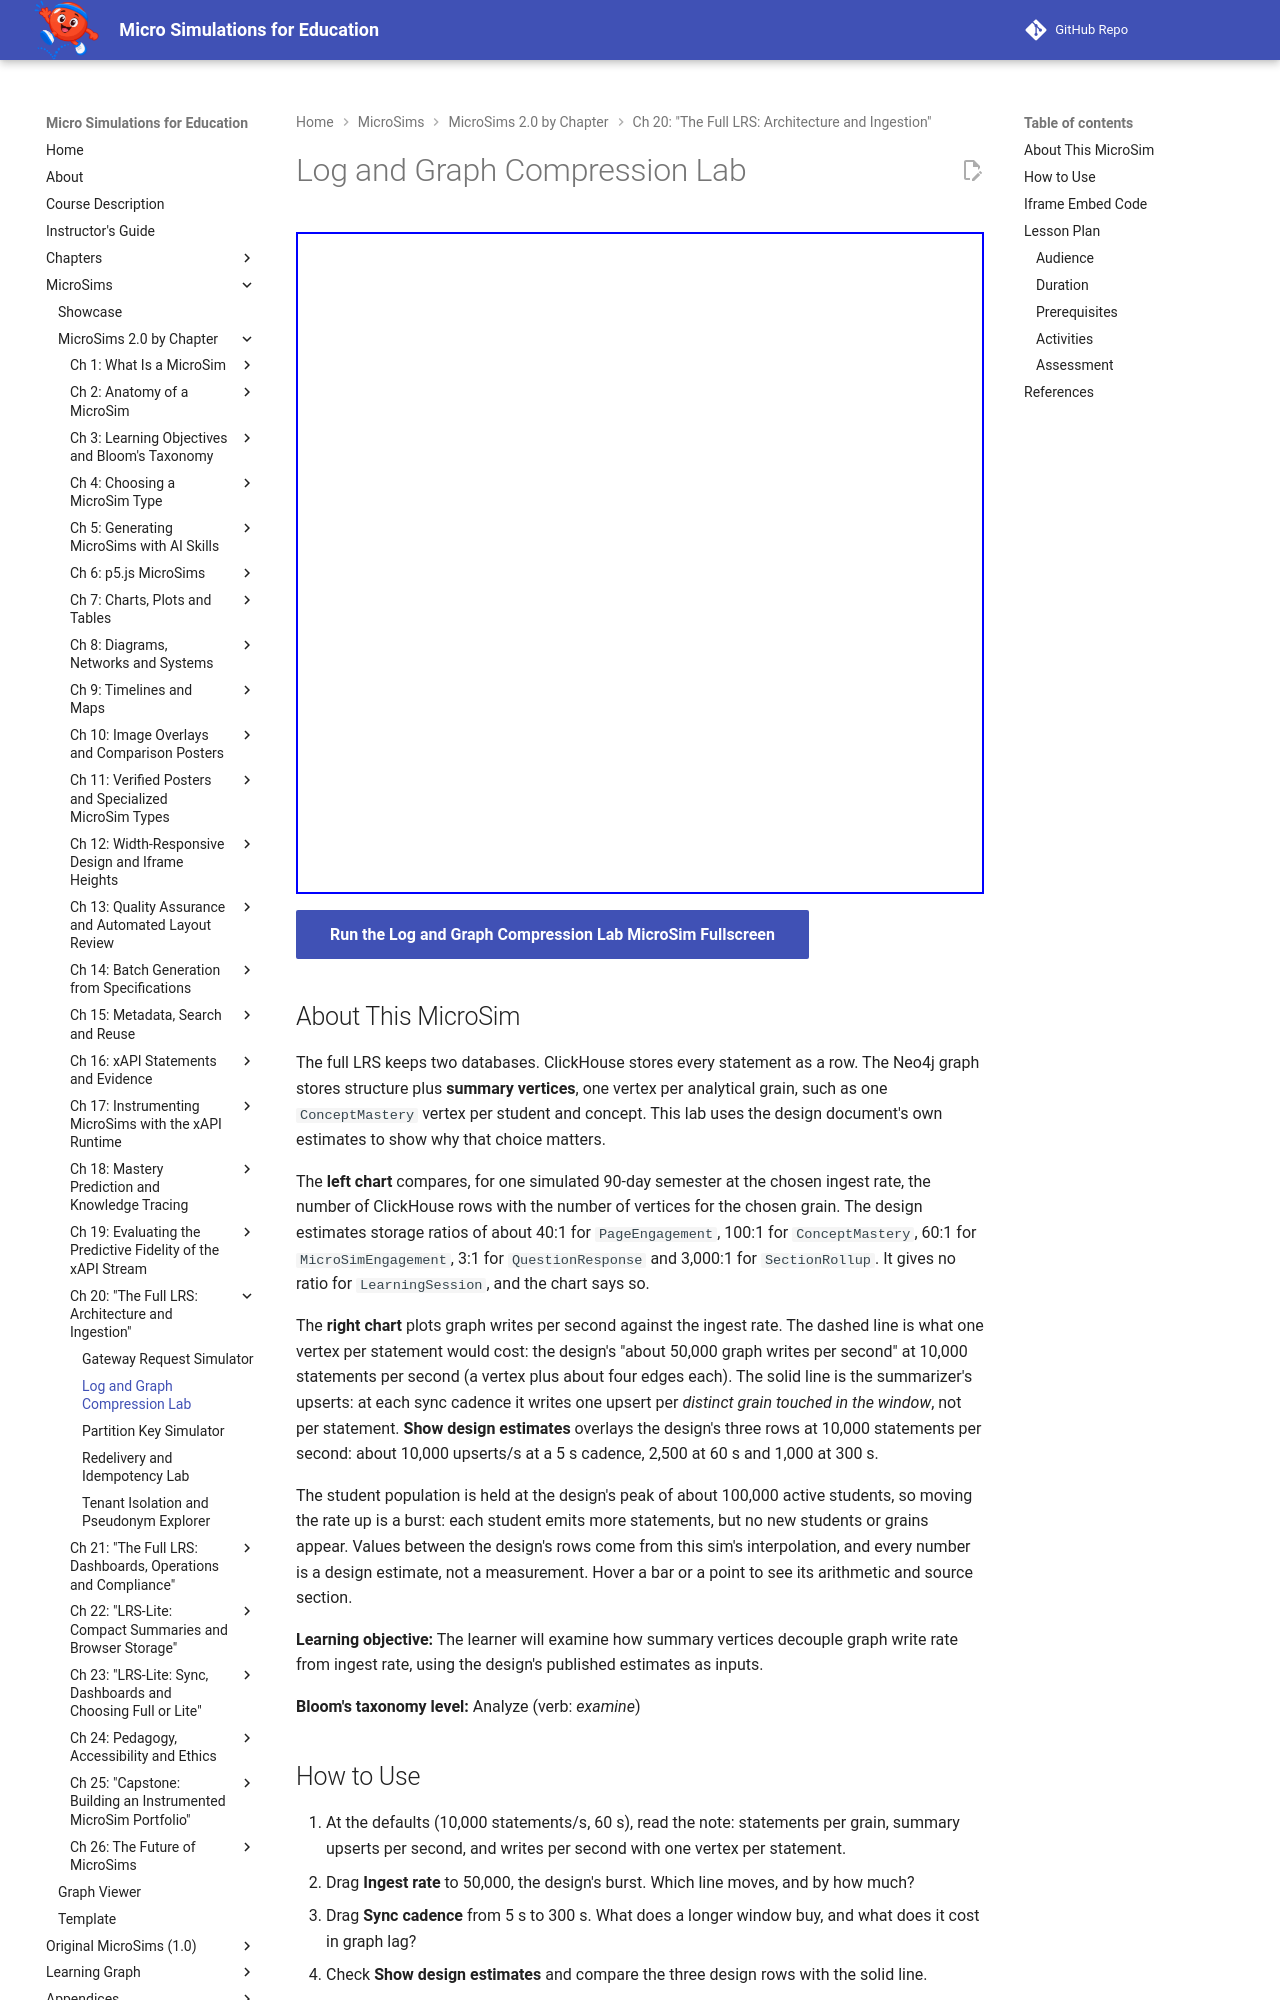

repository: dmccreary/microsims · page: sims/log-graph-compression-lab/index.html · generator: mkdocs

---
title: Log and Graph Compression Lab
description: Move the ingest rate and sync cadence to see how summary vertices keep graph writes near 2,500 per second while one vertex per statement would climb to 250,000, using the LRS design document's published estimates.
image: /sims/log-graph-compression-lab/log-graph-compression-lab.png
og:image: /sims/log-graph-compression-lab/log-graph-compression-lab.png
twitter:image: /sims/log-graph-compression-lab/log-graph-compression-lab.png
social:
   cards: false
quality_score: 100
---

# Log and Graph Compression Lab

<iframe src="main.html" height="662px" width="100%" scrolling="no"></iframe>

[Run the Log and Graph Compression Lab MicroSim Fullscreen](./main.html){ .md-button .md-button--primary }

## About This MicroSim

The full LRS keeps two databases. ClickHouse stores every statement as a row. The Neo4j graph
stores structure plus **summary vertices**, one vertex per analytical grain, such as one
`ConceptMastery` vertex per student and concept. This lab uses the design document's own
estimates to show why that choice matters.

The **left chart** compares, for one simulated 90-day semester at the chosen ingest rate, the
number of ClickHouse rows with the number of vertices for the chosen grain. The design estimates
storage ratios of about 40:1 for `PageEngagement`, 100:1 for `ConceptMastery`, 60:1 for
`MicroSimEngagement`, 3:1 for `QuestionResponse` and 3,000:1 for `SectionRollup`. It gives no
ratio for `LearningSession`, and the chart says so.

The **right chart** plots graph writes per second against the ingest rate. The dashed line is
what one vertex per statement would cost: the design's "about 50,000 graph writes per second" at
10,000 statements per second (a vertex plus about four edges each). The solid line is the
summarizer's upserts: at each sync cadence it writes one upsert per *distinct grain touched in the
window*, not per statement. **Show design estimates** overlays the design's three rows at
10,000 statements per second: about 10,000 upserts/s at a 5 s cadence, 2,500 at 60 s and 1,000 at
300 s.

The student population is held at the design's peak of about 100,000 active students, so moving
the rate up is a burst: each student emits more statements, but no new students or grains
appear. Values between the design's rows come from this sim's interpolation, and every number is a
design estimate, not a measurement. Hover a bar or a point to see its arithmetic and source
section.

**Learning objective:** The learner will examine how summary vertices decouple graph write rate
from ingest rate, using the design's published estimates as inputs.

**Bloom's taxonomy level:** Analyze (verb: *examine*)
